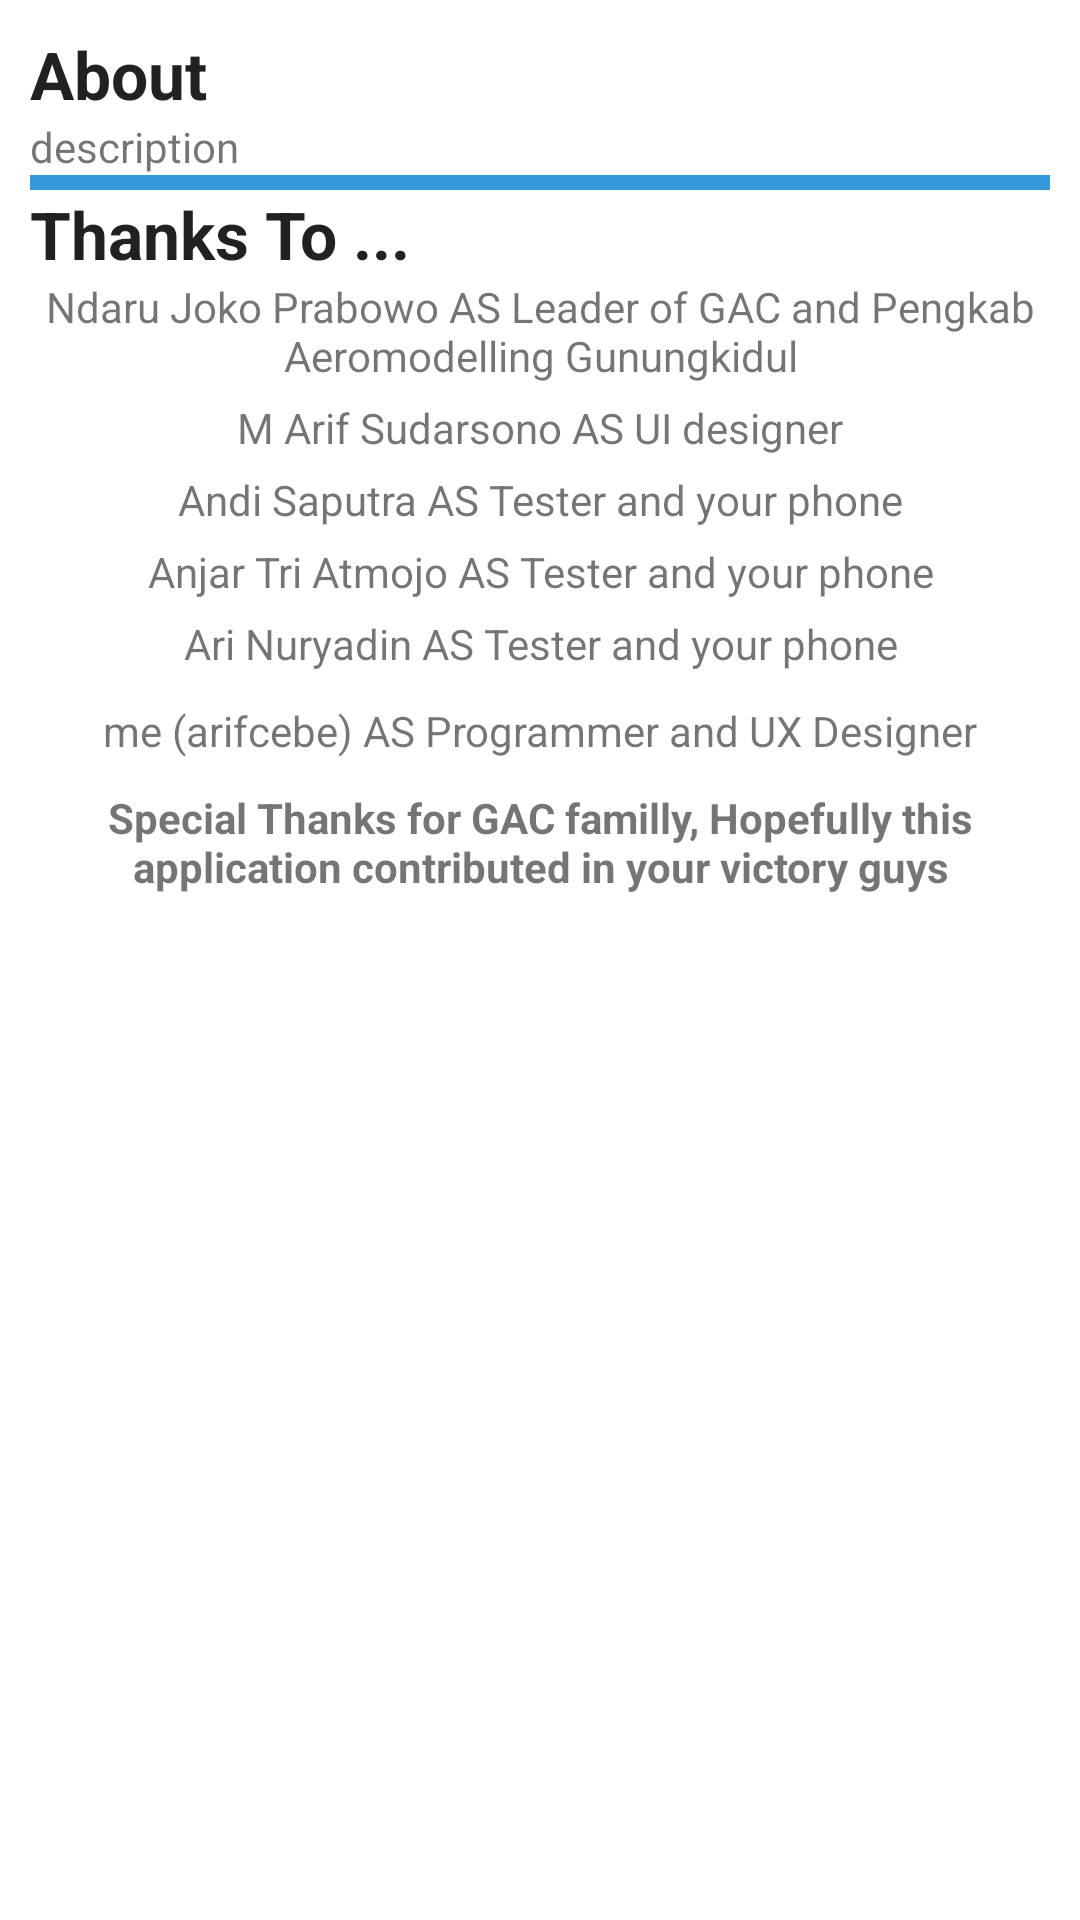

This screen was rendered from an Android layout file. Write that file and the resources it references.
<!-- AndroidManifest.xml: application theme Theme.Aeromanager -->
<!-- res/layout/about_activity.xml -->
<?xml version="1.0" encoding="utf-8"?>
<LinearLayout xmlns:android="http://schemas.android.com/apk/res/android"
    android:orientation="vertical" android:layout_width="match_parent"
    android:layout_height="match_parent"
    android:padding="10dp"
    android:background="@color/background_default">


    <TextView
        android:layout_width="wrap_content"
        android:layout_height="wrap_content"
        android:textAppearance="?android:attr/textAppearanceLarge"
        android:text="About"
        android:id="@+id/textView2"
        android:textStyle="bold" />
    <TextView
        android:layout_width="wrap_content"
        android:layout_height="wrap_content"
        android:text="description"
        android:id="@+id/description" />

    <ImageView
        android:layout_width="fill_parent"
        android:layout_height="5dp"
        android:src="@color/splash_background"/>

    <TextView
        android:layout_width="fill_parent"
        android:layout_height="wrap_content"
        android:text="Thanks To ..."
        android:textAppearance="?android:attr/textAppearanceLarge"
        android:textStyle="bold"/>
    

    <ScrollView
        android:layout_width="match_parent"
        android:layout_height="match_parent"
        android:id="@+id/scrollView"
        android:layout_gravity="center_horizontal" >

        <LinearLayout
            android:layout_width="fill_parent"
            android:layout_height="wrap_content"
            android:orientation="vertical"
            android:gravity="center_vertical">
            <TextView
                android:layout_width="fill_parent"
                android:layout_height="wrap_content"
                android:text="Ndaru Joko Prabowo AS Leader of GAC and Pengkab Aeromodelling Gunungkidul"
                android:gravity="center_horizontal"
                android:layout_marginBottom="5dp"/>
            <TextView
                android:layout_width="fill_parent"
                android:layout_height="wrap_content"
                android:text="M Arif Sudarsono AS UI designer"
                android:gravity="center_horizontal"
                android:layout_marginBottom="5dp"/>
            <TextView
                android:layout_width="fill_parent"
                android:layout_height="wrap_content"
                android:text="Andi Saputra AS Tester and your phone"
                android:gravity="center_horizontal"
                android:layout_marginBottom="5dp"/>
            <TextView
                android:layout_width="fill_parent"
                android:layout_height="wrap_content"
                android:text="Anjar Tri Atmojo AS Tester and your phone"
                android:gravity="center_horizontal"
                android:layout_marginBottom="5dp"/>
            <TextView
                android:layout_width="fill_parent"
                android:layout_height="wrap_content"
                android:text="Ari Nuryadin AS Tester and your phone"
                android:gravity="center_horizontal"
                android:layout_marginBottom="10dp"/>

            <TextView
                android:layout_width="fill_parent"
                android:layout_height="wrap_content"
                android:text="me (arifcebe) AS Programmer and UX Designer"
                android:gravity="center_horizontal"
                android:layout_marginBottom="10dp"/>
            <TextView
                android:layout_width="fill_parent"
                android:layout_height="wrap_content"
                android:text="Special Thanks for GAC familly, Hopefully this application contributed in your victory guys"
                android:gravity="center_horizontal"
                android:textStyle="bold"/>
        </LinearLayout>
    </ScrollView>
    
</LinearLayout>
<!-- resources referenced by this layout -->
<resources>
  <color name="background_default">#FFFFFF</color>
  <color name="splash_background">#3498db</color>
  <!-- drawable selectable_background_aeromanager (drawable) -->
  <?xml version="1.0" encoding="utf-8"?>
  <selector xmlns:android="http://schemas.android.com/apk/res/android"
          android:exitFadeDuration="@android:integer/config_mediumAnimTime" >
      <item android:state_pressed="false" android:state_focused="true" android:drawable="@drawable/list_focused_aeromanager" />
      <item android:state_pressed="true" android:drawable="@drawable/list_pressed_aeromanager" />
      <item android:drawable="@android:color/transparent" />
  </selector>
  <style name="PopupMenu.Aeromanager" parent="@style/Widget.AppCompat.Light.PopupMenu">	
          <item name="android:popupBackground">@drawable/menu_dropdown_panel_aeromanager</item>	
      </style>
  <style name="DropDownListView.Aeromanager" parent="@style/Widget.AppCompat.Light.ListView.DropDown">
          <item name="android:listSelector">@drawable/selectable_background_aeromanager</item>
      </style>
  <style name="ActionBarTabStyle.Aeromanager" parent="@style/Widget.AppCompat.Light.ActionBar.TabView">
          <item name="android:background">@drawable/tab_indicator_ab_aeromanager</item>
      </style>
  <style name="DropDownNav.Aeromanager" parent="@style/Widget.AppCompat.Light.Spinner.DropDown.ActionBar">
          <item name="android:background">@drawable/spinner_background_ab_aeromanager</item>
          <item name="android:popupBackground">@drawable/menu_dropdown_panel_aeromanager</item>
          <item name="android:dropDownSelector">@drawable/selectable_background_aeromanager</item>
      </style>
  <style name="ActionBar.Solid.Aeromanager" parent="@style/Widget.AppCompat.Light.ActionBar.Solid">
          <item name="background">@drawable/ab_solid_aeromanager</item>
          <item name="backgroundStacked">@drawable/ab_stacked_solid_aeromanager</item>
          <item name="backgroundSplit">@drawable/ab_bottom_solid_aeromanager</item>
          <item name="progressBarStyle">@style/ProgressBar.Aeromanager</item>
          <item name="titleTextStyle">@style/ActionBar.TitleTextStyle</item>
      </style>
  <style name="ActionButton.CloseMode.Aeromanager" parent="@style/Widget.AppCompat.Light.ActionButton.CloseMode">
          <item name="android:background">@drawable/btn_cab_done_aeromanager</item>
      </style>
  <style name="ProgressBar.Aeromanager" parent="@style/Widget.AppCompat.ProgressBar.Horizontal">
          <item name="android:progressDrawable">@drawable/progress_horizontal_aeromanager</item>
      </style>
  <style name="ActionBar.TitleTextStyle" parent="@style/TextAppearance.AppCompat.Widget.ActionBar.Title">
          <item name="android:textColor">@color/background_default</item>
          <item name="android:textSize">@dimen/action_bar_title</item>
      </style>
  <!-- drawable btn_cab_done_aeromanager (drawable) -->
  <?xml version="1.0" encoding="utf-8"?>
  <selector xmlns:android="http://schemas.android.com/apk/res/android">
      <item android:state_pressed="true"
          android:drawable="@drawable/btn_cab_done_pressed_aeromanager" />
      <item android:state_focused="true" android:state_enabled="true"
          android:drawable="@drawable/btn_cab_done_focused_aeromanager" />
      <item android:state_enabled="true"
          android:drawable="@drawable/btn_cab_done_default_aeromanager" />
  </selector>
  <dimen name="action_bar_title">16dp</dimen>
</resources>
